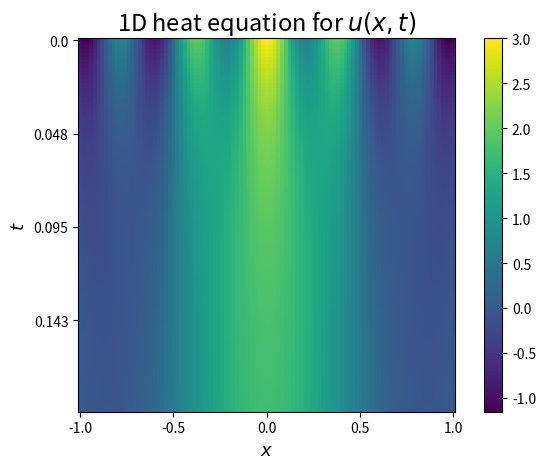

This figure's Python source: (Note: this script raises an exception after producing the figure.)
# %% ===== Imports =====
####################################
import numpy as np
import matplotlib.pyplot as plt
from scipy.sparse import diags, identity
from matplotlib.animation import FuncAnimation


# %% ===== Problem parameters =====
####################################
EPS = 0.1
_ALPHA = np.array([1, 4, 16])
T = 1
def trial(x, t):
    global EPS, _N, _ALPHA
    eps = EPS
    alpha = _ALPHA
    S = 0
    for a in alpha:
        S += np.exp(-eps*a**2*t)*np.cos(a*x) 
    return S

def eta(x):
    """IC"""
    return trial(x=x, t=0)

def gL(t):
    """Left BC"""
    return trial(x=-1, t=t)

def gR(t):
    """Right BC"""
    return trial(x=1, t=t)

# %%  ==== make it all a function

class Parabolic:
    """Class for computing solution to Parabolic PDE for the 1D heat equation.
    
    Parameters
    ---
    M : int,
        number of x-points to use (interior + boundary)
    IC_func : func,
        function for initial values
    BC_funcs : tuple(func,)
        tuple of functions for boundary values. Use as: `BC_funcs = (BC_left, BC_right)`
    
    *KWARGS*   

    xmin : int, (default -1)  

    xmax : int, (default 1)  

    T_max : int, (default 1)  
        max value of time array (and we always start a t=0)
    eps : float, (default 0.1)

    
    These parameters are used explicitly, but you may want to edit these
    """
    def __init__(self, M, IC_func, BC_funcs : tuple, **KWARGS):
        # a default array for values usually not changed in this problem
        _default_params = {"xmin" : -1,
                          "xmax" : 1,
                          "T_max" : 1,
                          "eps" : 0.1,
                          "use_safe_k" : True}
        # Set attribute from keyword arguments (KWARGS)
        for k, v in KWARGS.items():
            setattr(self, k, v)
        
        # set attribute from defualt values if value not in KWARGS
        for k, v in _default_params.items():
            if not k in KWARGS:
                setattr(self, k, v)
        
        self.ic_func = IC_func
        self.bc_funcs = BC_funcs
        self.mesh_size(M, use_safe_k=self.use_safe_k)
        self.define_grid()
        
        
    def mesh_size(self, M, use_safe_k=True):
        """Define meshgrid from input M.
        
        Paramters
        ---
        M : int, 
            Size of x-grid (interior points + boundary)
        
        *Optional*  
        use_safe_k : bool, (default `True`)
            if `True` scale the max stable by 0.95 to ensure stability.
            If `False` use k = h^2/(2*epsilon)
            
        
        """
        self.M = M
        self.h = (self.xmax - self.xmin) / (self.M - 1)
        stable_k_max = self.h**2 / (2*self.eps)
        if use_safe_k:
            self.k = 0.95 * stable_k_max
        else:
            self.k = stable_k_max
        self.mu = self.eps*self.k / (self.h**2)
        self.N = int(self.T_max / self.k) + 1
        
        if self.mu > 0.5:
            self.warn = f"Value of   µ : {self.mu:.6f} > 0.5   System not stable! "
        else:
            self.warn = f"System stable for k : {self.k:.6f},\t h : {self.h:.6f}"
        
        print(self.warn)
    
    def define_grid(self):
        """Define grid for x-values and t-values using meshgrid"""
        self.x_full = np.linspace(self.xmin, self.xmax, num=self.M)
        self.x_interior = self.x_full[1:-1]
        self.t_range = np.linspace(0, self.T_max, num=self.N)
        self.U_solution = self.iterate_time()
        
    
    def CS_matrix(self):
        """Compute Central Space matrix
                    |   -2       1                       0  |
                    |    1      -2       1                  |
            A  =    |           ...     ...     ...         |
                    |                    1      -2       1  |
                    |     0                      1      -2  |
        """
        off_diag = np.ones(shape=(self.M -1))
        mid_diag = -2*np.ones(shape=(self.M))
        A = self.eps/self.h**2 * diags([off_diag, mid_diag, off_diag], 
                                        [-1, 0, 1],
                                        shape=(self.M,self.M),
                                        format="csc")
        return A
    
    def FT_matrix(self):
        """Compute Foward Time matrix
            G = I + k*A 
        using sparse matricies
        """
        A = self.CS_matrix()
        G = identity(self.M, format="csc") + self.k*A
        return G
    
    def Initialize(self):
        """Initialize the array using IC and BC"""
        
        IC = self.ic_func
        BC_L, BC_R = self.bc_funcs
        
        U_init = np.zeros(shape=(self.N, self.M)) #
        # set IC
        U_init[0, 1:-1] = IC(self.x_interior)
        
        # set BC
        U_init[:, 0] = BC_L(self.t_range)
        U_init[:, -1] = BC_R(self.t_range)
        
        return U_init
    
    def iterate_time(self):
        """Iterate the Forward time stencil
             {n+1}        {n}
            U      = G * U
        
        """
        U_full = self.Initialize()
        G = self.FT_matrix()
        for n in range(self.N -1):
            U_n = G@U_full[n, :]
            U_full[n+1, 1:-1] = U_n[1:-1]
        
        return U_full
    
    def plot_sol(self, frames, *, LABELSIZE=15):
        """Plot solution for some index of the time array
        Plot solution for each value of t.
        
        Parameters
        ----
        frame : int or list(int,), 
            Index for time to plot
        *Optional and using keyword*  
        LABELSIZE : int, (default 15)
            The labelsize for refence to use. Title gets +2 and labels get -2
        """
        if type(frames) is int:
            fig, ax = plt.subplots(1, 1, figsize=(8,6))
            ax = [ax,]
            frames = [frames,]
        else:
            fig, ax = plt.subplots(1, len(frames), figsize=(10,6), sharey=True)
        
        # ax[0].plot(self.x_full, self.U_solution[frames[0], :])
        for i, frame in enumerate(frames):
            ax[i].plot(self.x_full, self.U_solution[frame, :])
            ax[i].set_title(f"$t = {self.t_range[frame]:.2f}$", size=LABELSIZE+1)
            ax[i].set_xlabel(r"$x$", size=LABELSIZE)
            ax[i].set_ylabel(rf"$u(x,t)$", size=LABELSIZE)
            ax[i].set_ylim(self.U_solution.min() * 1.1, self.U_solution.max() * 1.1) # constant y-range
            ax[i].grid()
            ax[i].tick_params(axis="both", which="major", labelsize=LABELSIZE-3)
        fig.suptitle("1D heat equation", size=LABELSIZE+3)
        fig.tight_layout()
        fig.savefig("figures/ex2_sol.png")
    
    def plot_sol_animation(self, LABELSIZE=15):
        """Plot solution using `matplotlib.animate.FuncAnimation`
        Plot solution for each value of t.
        
        Parameters
        ----
        *Optional and using keyword*  
        LABELSIZE : int, (default 15)
            The labelsize for refence to use. Title gets +2 and labels get -2
        """
        fig, ax = plt.subplots(figsize=(7,4))
        line, = ax.plot(self.x_full, self.U_solution[0, :])
        ax.set_title(f"1D Heat equation for $t = {self.t_range[0]:.2f}$", size=LABELSIZE+2)
        ax.set_xlabel(r"$x$", size=LABELSIZE-2)
        ax.set_ylabel(rf"$u(x,t)$", size=LABELSIZE-2)
        ax.set_ylim(self.U_solution.min() * 1.1, self.U_solution.max() * 1.1) # constant y-range
        ax.grid()

        def animate(frame):
            line.set_ydata(self.U_solution[frame, :])
            # ax.set_title(f"1D Heat equation for $t = {t_range[frame]:.2f}$")
            ax.set_title(f"1D Heat equation for $t = {self.t_range[frame]:.2f}$", size=LABELSIZE+2)
            # ax.set_ylabel(rf"$u(x,{t_range[frame]:.2f})$", size=LABELSIZE-2)
            print(f"{frame = }")
            return line,

        fig.tight_layout()
        self.ani = FuncAnimation(fig=fig, func=animate, frames=list(range(0, 100, self.N//100)) + list(range(100, self.N, self.N//20)), blit=False)
        plt.show()
    
    def plot_map(self, min_idx=0, max_idx=100, *, LABELSIZE=15):
        """Plot heatmap for solution to PDE
        Usually N (number of points in time) is very large, so we only show a snippet of the solution
        
        Parameters
        ----
        *Optional*  
        min_idx : int, (default : 0)
            the lower index for the solution array to include
        max_idx : int, (default : 100)
            the upper index for the soultion array to include
        
        *Optional and using keyword*  
        LABELSIZE : int, (default 15)
            The labelsize for refence to use. Title gets +2 and labels get -2
        
        """
        fig, ax = plt.subplots()
        cax = ax.imshow(self.U_solution[min_idx:max_idx,:], vmin=self.U_solution.min(), vmax=self.U_solution.max())
        x_idx = np.arange(len(self.x_full))[::25]
        t_idx = np.arange(len(self.t_range[min_idx:max_idx]))[::25]
        ax.set_xticks(x_idx)
        ax.set_xticklabels(self.x_full[x_idx])
        ax.set_xlabel(r"$x$", size=LABELSIZE-2)

        ax.set_yticks(t_idx)
        ax.set_yticklabels(np.round(self.t_range[t_idx], 3))
        ax.set_ylabel(r"$t$", size=LABELSIZE-2)

        ax.set_title("1D heat equation for $u(x,t)$", size=LABELSIZE+2)
        fig.colorbar(cax, ax=ax)
        fig.tight_layout()
        fig.savefig("figures/ex2_heatmap.png")
        return fig, ax
    
    def convergence_error(self, number_x_points):
        # Define master for comparison 
        # make new object with highest number of x-points
        _master = Parabolic(number_x_points[-1], self.ic_func, self.bc_funcs)
        U_master = _master.iterate_time()
        N_master, M_master = U_master.shape
        print(f"Benchmark U  : shape={U_master.shape} [Ntime, Nspace]")
        
        errors = []
        hs = []
        ks = []
        # loop over values for M (exclude last for comparison)
        for Mx in number_x_points[:-1]:
            # make new object with Mx spatial points 
            _iter = Parabolic(M=Mx, IC_func=self.ic_func, BC_funcs=self.bc_funcs)
            
            # compute solution
            U_iter = _iter.iterate_time()
            N, M = U_iter.shape
            
            # save the mash-grid to list
            hs.append(_iter.h)
            ks.append(_iter.k)
            
            # For t=T get values of x next to boundary and x=0
            idx = [1, M//2, -2]
            master_idx = [1, M_master//2, -2]
            U_points = U_iter[-1, idx] 
            master_points = U_master[-1, master_idx]
            
            # Compute 2-norm for the difference of 3 values and save to list
            err = np.linalg.norm(U_points - master_points, 2)
            errors.append(err)
        return np.asarray(ks), np.asarray(hs), np.asarray(errors)
    
    def plot_convergence(self, number_x_points, *, LABELSIZE=15):
        ks, hs, errors = self.convergence_error(number_x_points)
        
        fig, ax = plt.subplots(1, 1, figsize=(6,4))
        fig.suptitle("Error vs $k$", size=LABELSIZE+3)
        
        # plot Error vs h
        ax = [ax,]
        ax[0].loglog(hs, errors, "-o", label="FTCS")
        ax[0].loglog(hs, hs**2, "-k", label=r"$\mathcal{O}(h^2)$")
        ax[0].set_xlabel(r"$h$", size=LABELSIZE)
        ax[0].legend(fontsize=LABELSIZE-2)
        ax[0].tick_params(axis='both', which='major', labelsize=LABELSIZE-4)
        ax[0].grid()
        # # plot Error vs k
        # ax[1].loglog(ks, errors, "-o", label="FTCS")
        # ax[1].loglog(ks, ks, "-k", label=r"$\mathcal{O}(k)$")
        # ax[1].set_xlabel(r"$k$", size=LABELSIZE)
        # ax[1].legend(fontsize=LABELSIZE-2)
        # ax[1].grid()
        fig.tight_layout()
        fig.savefig("figures/ex2_convergence.png")
        

# %% ==== Initilize object ====
test = Parabolic(M=101, IC_func=eta, BC_funcs=(gL, gR), eps=EPS, use_safe_k=True)

# %% ==== Plot heat map
test.plot_map()

# %% ==== PLot convergence ====
test.plot_convergence([2**i*40 for i in range(6)])

# %% ==== Plot solution from some frames ====

test.plot_sol([0, 40, -100])

# %% ==== Plot solution as animation ====
test.plot_sol_animation()
